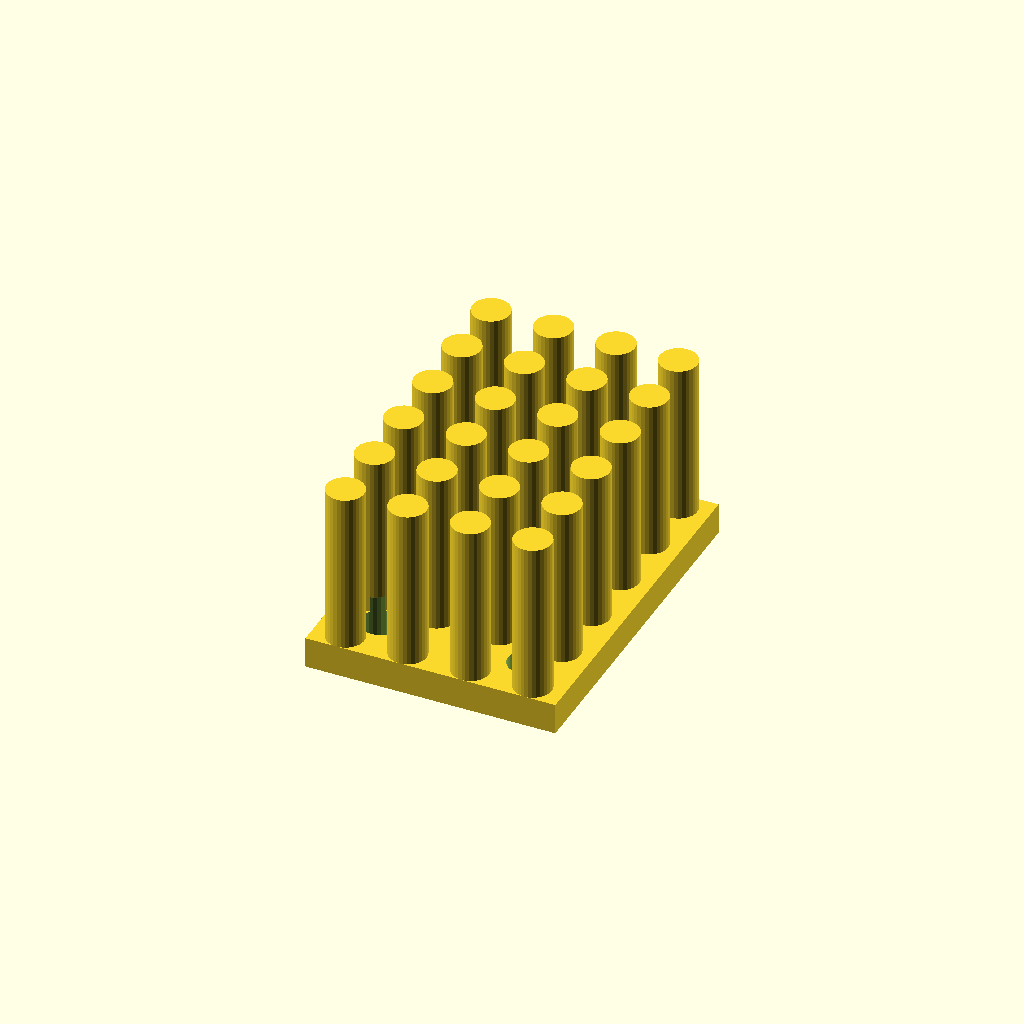
Cell 1 — every parameter at its default value.
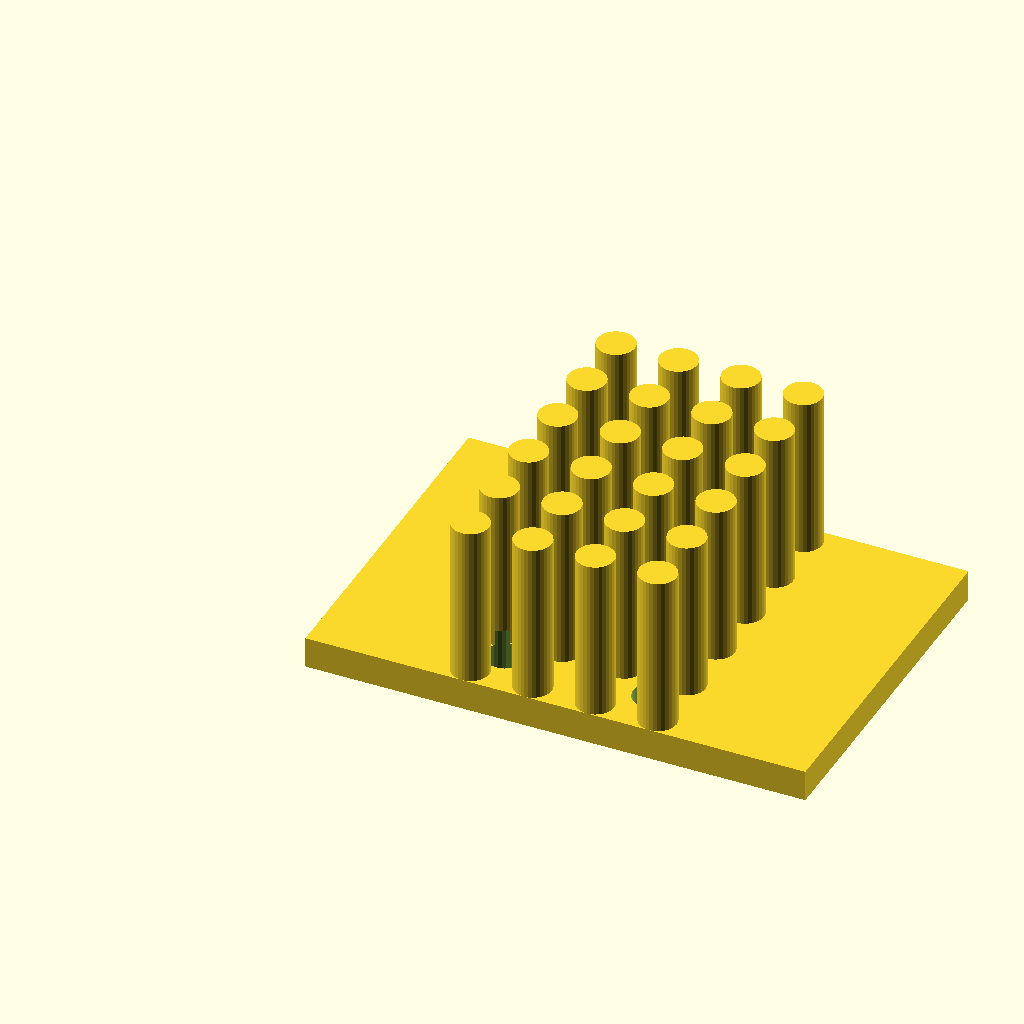
Cell 2: the same model with base_w = 80.
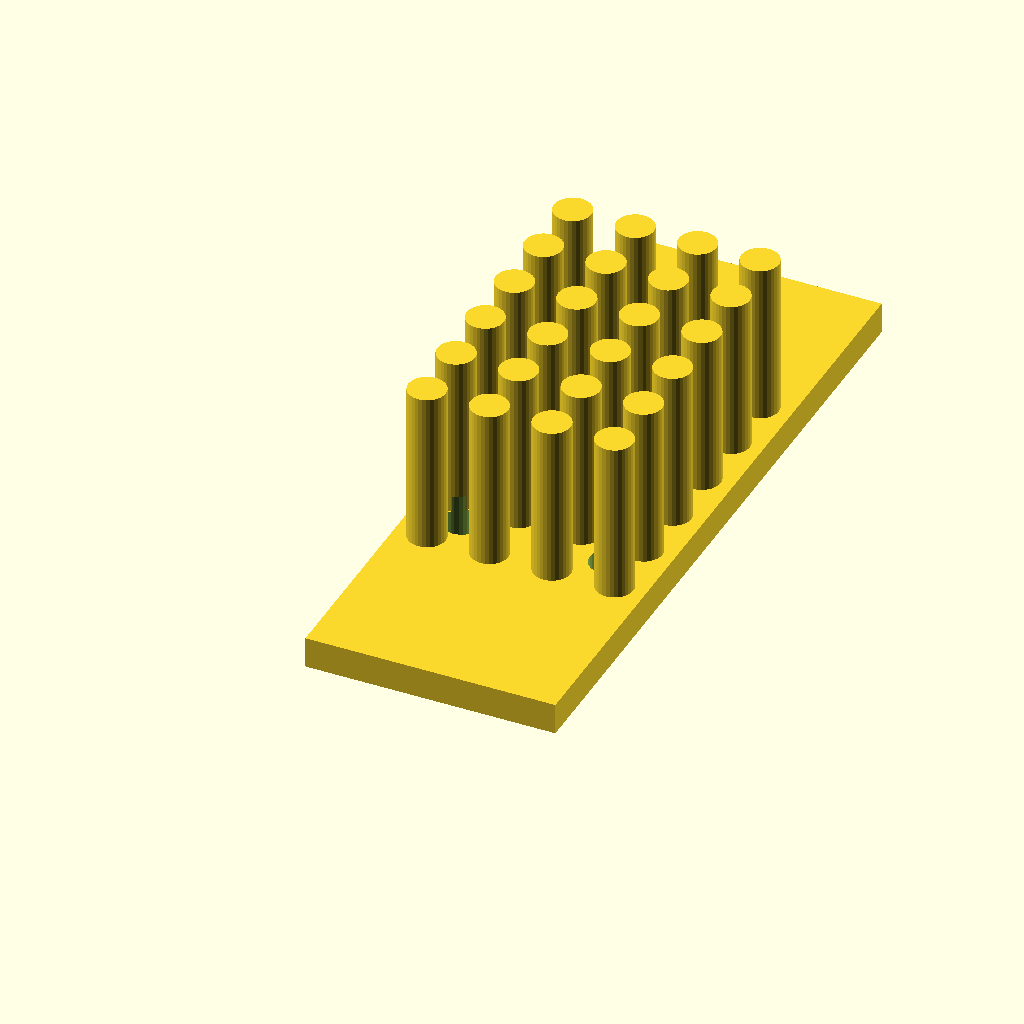
Cell 3 — base_d set to 112, the other parameters unchanged.
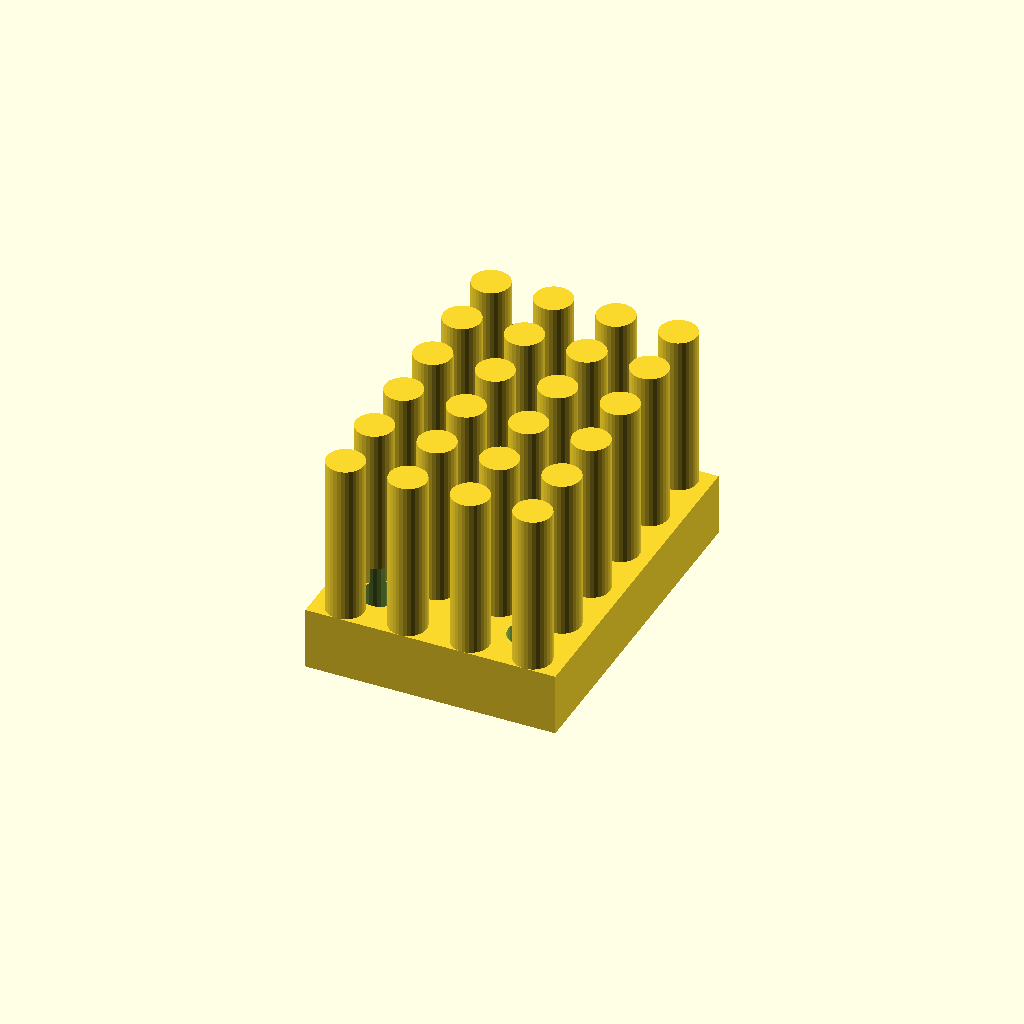
Cell 4: the same model with base_t = 10.
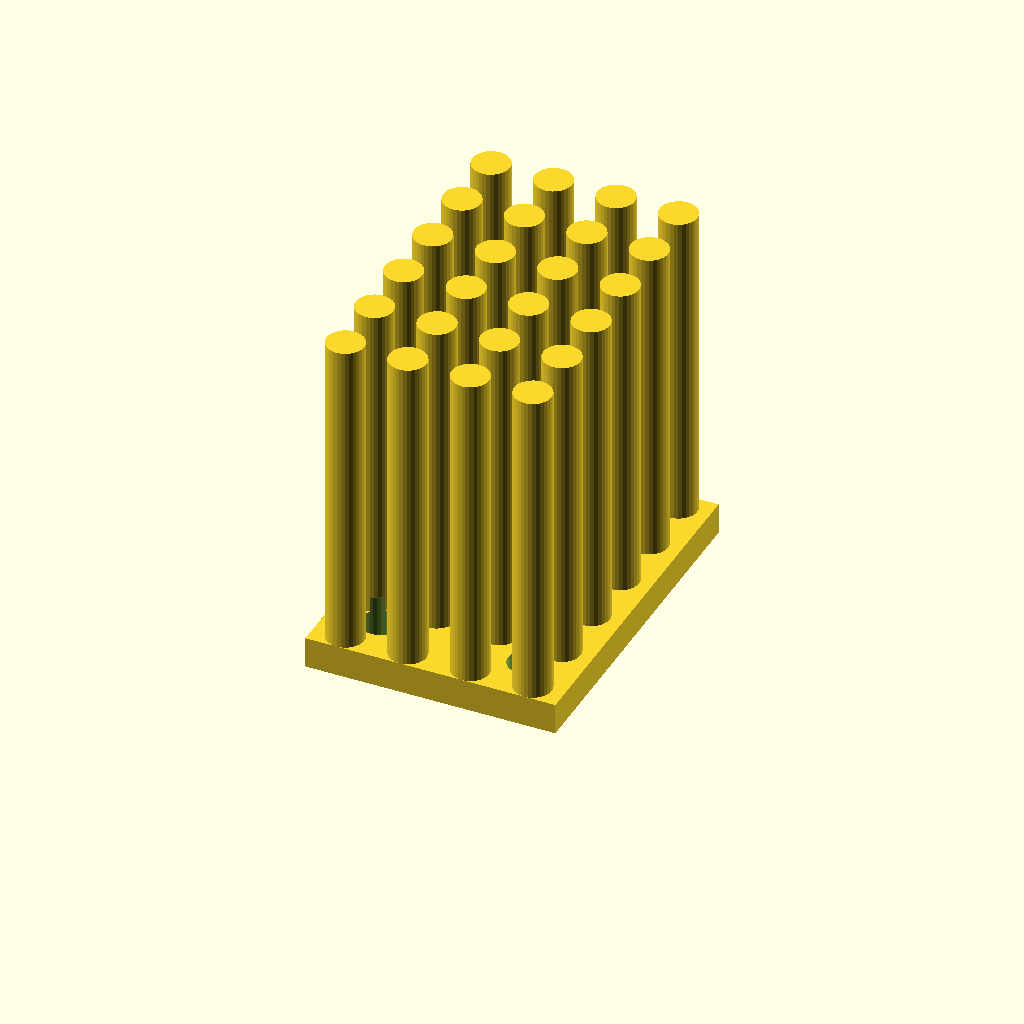
Cell 5: fin_h = 52 (everything else at default).
One fixed orthographic camera (rotation 55°, 0°, 25°; colour scheme Cornfield) for every cell.
The OpenSCAD source (optional_data/data/gen3/heatsinks/part_0062.scad):
$fn = 32;

// ----------------------------------------------------------------------
// Finned heat sink: 40 x 56 mm base, 26 mm fins
// ----------------------------------------------------------------------

// --- parameters (mm) ---
base_w = 40;              // base width
base_d = 56;              // base depth
base_t = 5;               // base thickness
fin_h = 26;               // fin height above the base
holes_d = 6.35;           // fixing holes
hole_x = 11.82;           // hole offset in x
hole_y = 19.82;           // hole offset in y
pin_d = 6;                // pin diameter
pin_pitch = 10;           // pin pitch
pin_nx = 4;               // pins along x
pin_ny = 6;               // pins along y

difference() {
  union() {
    cube([base_w, base_d, base_t]);
    for (ix = [0 : pin_nx - 1]) {
      for (iy = [0 : pin_ny - 1]) {
        translate([(base_w - (pin_nx - 1) * pin_pitch) / 2 + ix * pin_pitch, (base_d - (pin_ny - 1) * pin_pitch) / 2 + iy * pin_pitch, base_t - 0.5]) cylinder(h = fin_h + 0.5, d = pin_d);
      }
    }
  }
  /* fixing holes through the base, 2.5 mm clear on both sides */
  for (hx = [-11.82, 11.82]) {
    for (hy = [-19.82, 19.82]) {
      translate([base_w / 2 + hx, base_d / 2 + hy, -2.5]) cylinder(h = base_t + 5, d = holes_d);
    }
  }
}
Customizer parameters (derived from the source; name, type, default, range or options):
base_w: number, default 40
base_d: number, default 56
base_t: number, default 5
fin_h: number, default 26
holes_d: number, default 6.35
hole_x: number, default 11.82
hole_y: number, default 19.82
pin_d: number, default 6
pin_pitch: number, default 10
pin_nx: number, default 4
pin_ny: number, default 6
